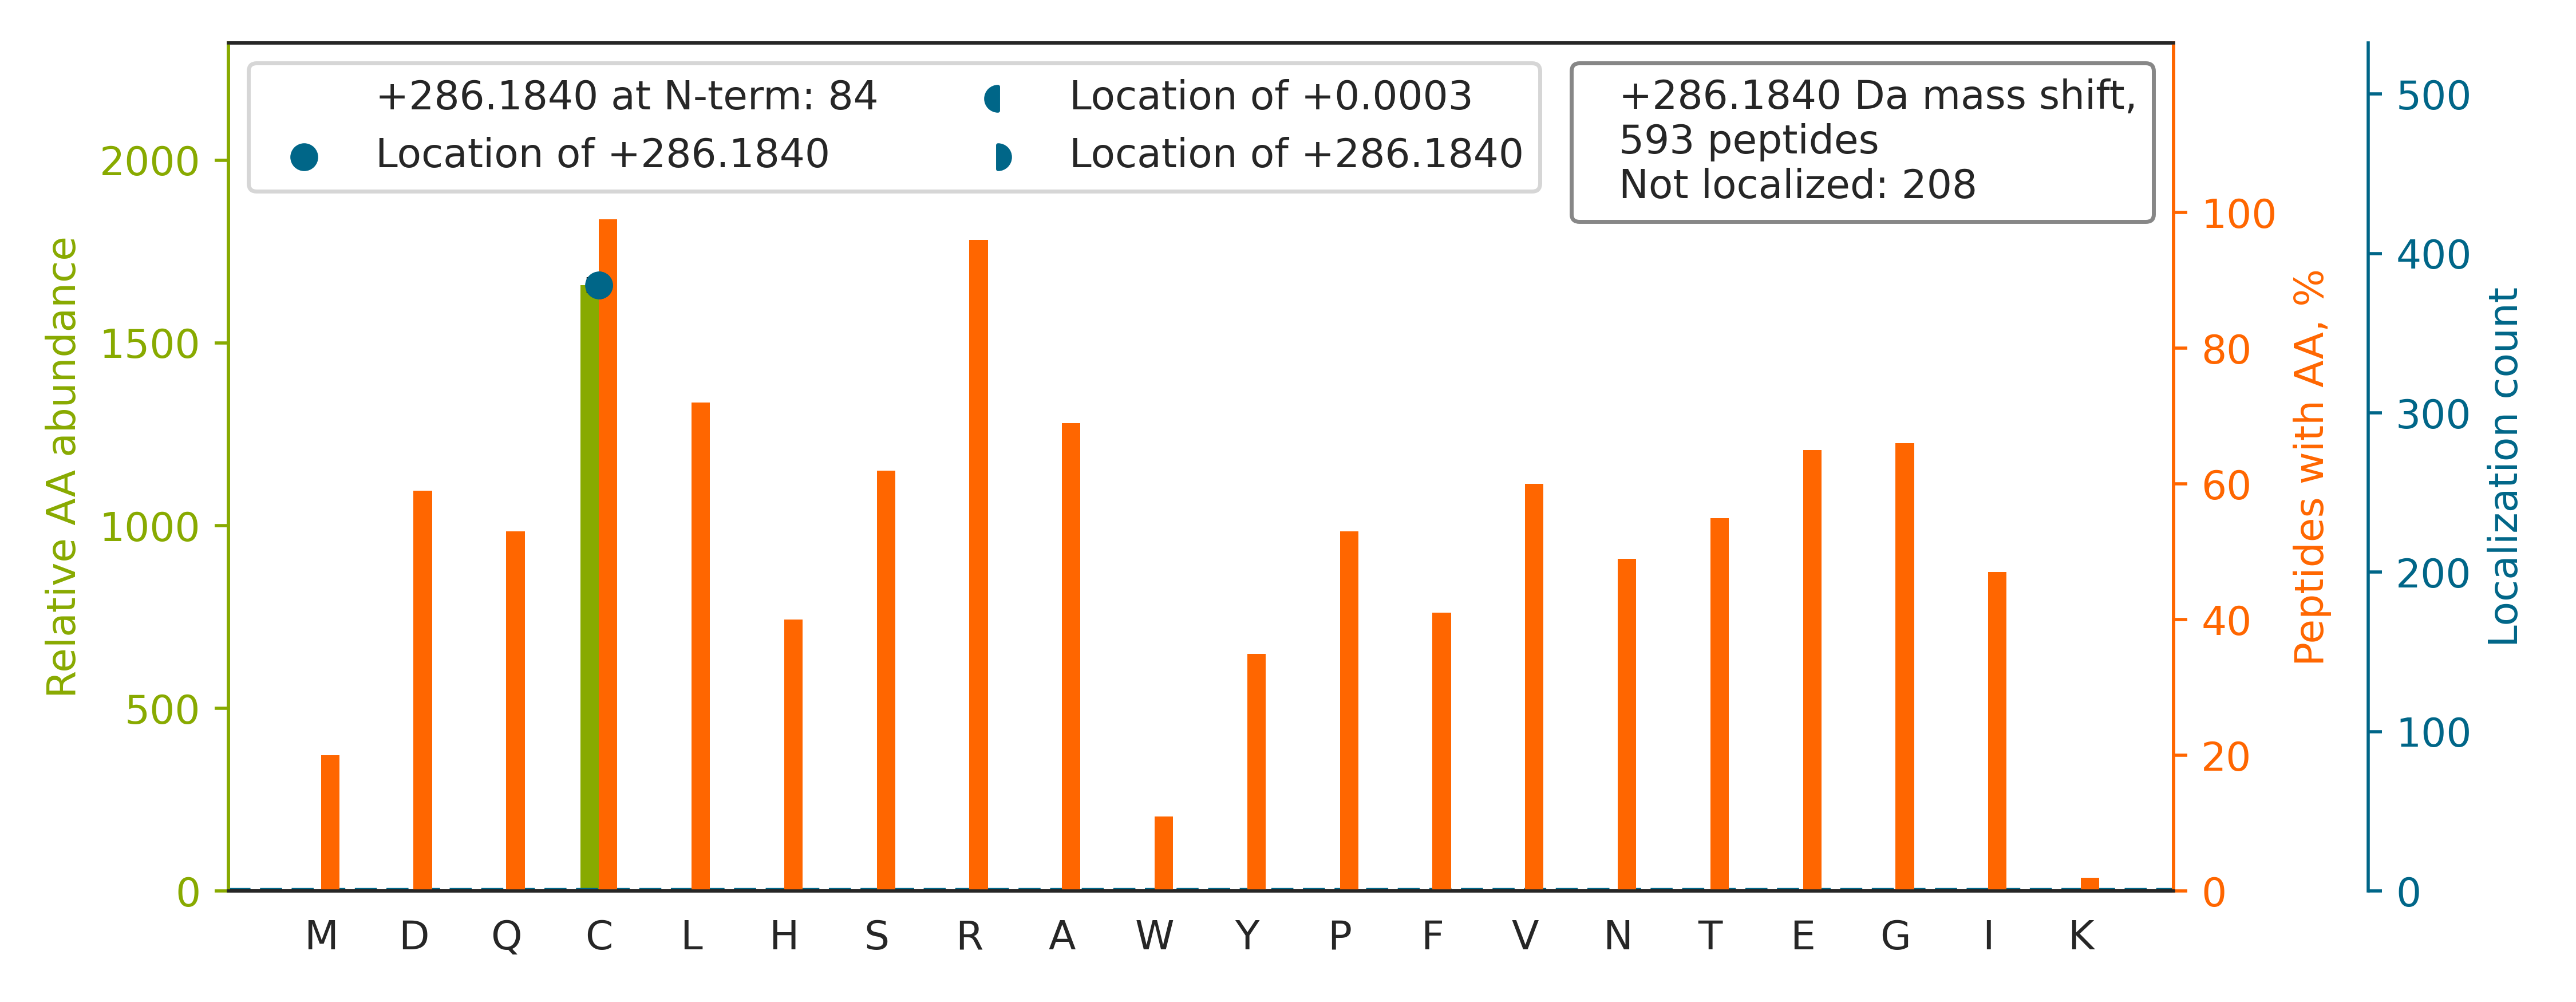

The table this chart was drawn from, first rows:
top isoform	localization score	spectrum
TVEC[+286]EEGSEDDESLREMVELAAQR	1.0	Exp1_Rep1_Frac2.30414.30414.3
EGCEAIVDTGTSLMVGPVDEVR		Exp1_Rep1_Frac2.31679.31679.2
SGGGGGGGGCGGGGGVSSLR		Exp1_Rep1_Frac2.9400.9400.2
ACLISLGYDVENDRQGEAEFNR		Exp1_Rep1_Frac3.28621.28621.3
FTLDC[+286]THPVEDGIMDAANFEQFLQER	1.0	Exp1_Rep1_Frac4.34698.34698.3
AC[+286]ANPAAGSVILLENLR	1.0	Exp1_Rep1_Frac6.31085.31085.2
GSSGGGCFGGSSGGYGGLGGFGGGSFR		Exp1_Rep1_Frac7.25773.25773.3
LLVSMC[+286]QGNRDENQSINHQMAQEDAQR	1.0	Exp1_Rep1_Frac6.18542.18542.4
CASQSGMTAYGTR		Exp1_Rep1_Frac4.11533.11533.2
DCGATWVVLGHSER		Exp1_Rep1_Frac4.20873.20873.2
EYGSCSHHYQQLLQSLEQGAQEESR		Exp1_Rep1_Frac5.24274.24274.4
AC[+286]MLTTATAHDGDVNVISWSR	1.0	Exp1_Rep1_Frac7.26071.26071.3
TNCNVAVINVGAPAAGMNAAVR		Exp1_Rep1_Frac7.24901.24901.3
CAPGVVGPAEADIDFDIIR		Exp1_Rep1_Frac3.32740.32740.2
VC[+286]NFLASQVPFPSR	1.0	Exp1_Rep1_Frac8.30053.30053.2
SCTVLNVEGDALGAGLLQNYVDR		Exp1_Rep1_Frac4.33598.33598.3
TREEECHFYAGGQVYPGEASR		Exp1_Rep1_Frac2.15286.15286.3
LCNLEEGSPGSGTYTR		Exp1_Rep1_Frac3.20862.20862.2
ELC[+286]GPWPSHQLLTNQLQR	1.0	Exp1_Rep1_Frac7.25037.25037.3
THCLALQEALGPGPGPTGDDDYSR		Exp1_Rep1_Frac3.23789.23789.3
NEC[+286]DPALALLSDYVLHNSNTMR	1.0	Exp1_Rep1_Frac6.33175.33175.3
C[+286]SVLAAANSVFGR	1.0	Exp1_Rep1_Frac8.27932.27932.2
AESCGSGNSTGYQIR		Exp1_Rep1_Frac2.12102.12102.2
TSCGSPNYAAPEVISGR		Exp1_Rep1_Frac3.19967.19967.2
TCETGEPMEAESGDTSSEGPAQVYLPGR		Exp1_Rep1_Frac2.25454.25454.3
CQVFEETQIGGER		Exp1_Rep1_Frac2.21145.21145.2
LDPQCWGVNVQPYSGSPANFAVYTALVEPHGR		Exp1_Rep1_Frac7.32632.32632.4
C[+286]LTTDEYDGHSTYPSHQYQ	1.0	Exp1_Rep1_Frac6.16084.16084.3
C[+286]PNPEEGESVLELSLR	1.0	Exp1_Rep1_Frac2.29720.29720.2
CASQVGMTAPGTR		Exp1_Rep1_Frac5.12662.12662.2
AC[+286]LISLGYDVENDR	1.0	Exp1_Rep1_Frac4.30146.30146.2
ALCGFTEAAAQAAYLVGVSDPNSQAGQQGLVEPTQFAR		Exp1_Rep1_Frac7.33871.33871.4
AVC[+286]MLSNTTAVAEAWAR	1.0	Exp1_Rep1_Frac7.30376.30376.2
EC[+286]REPELGLEELLR	1.0	Exp1_Rep1_Frac2.28627.28627.3
TYFSCTSAHTSTGDGTAMITR		Exp1_Rep1_Frac7.18023.18023.3
CEGINISGNFYR		Exp1_Rep1_Frac4.24102.24102.2
C[+286]TVFHGAQVEDAFR	1.0	Exp1_Rep1_Frac7.19618.19618.3
TFCGTPEYLAPEVLEDNDYGR		Exp1_Rep1_Frac2.32006.32006.3
TPEQC[+286]PSVVSLLSESYNPHVR	1.0	Exp1_Rep1_Frac8.26807.26807.3
DDEC[+286]PVVNAYATLIENDSNPEVR	1.0	Exp1_Rep1_Frac2.32812.32812.3
AEPPQCTSLAWSADGQTLFAGYTDNLVR		Exp1_Rep1_Frac5.33175.33175.3
VDEFPLC[+286]GHMVSDEYEQLSSEALEAAR	1.0	Exp1_Rep1_Frac2.33003.33003.4
GITNLCVIGGDGSLTGANLFR		Exp1_Rep1_Frac8.31848.31848.2
EVFSSC[+286]SSEVVLSGDDEEYQR	1.0	Exp1_Rep1_Frac2.26763.26763.3
SLLC[+286]GEDEAADENPESQEMLEEQLVR	1.0	Exp1_Rep1_Frac2.31398.31398.3
AALANLCIGDVITAIDGENTSNMTHLEAQNR		Exp1_Rep1_Frac5.33362.33362.3
QCGQVAAAAAAQPPASHGPER		Exp1_Rep1_Frac3.11608.11608.3
C[+286]PASEPGLDATTASESR	1.0	Exp1_Rep1_Frac1.16637.16637.2
C[+286]AGPTPEAELQALAR	1.0	Exp1_Rep1_Frac3.27184.27184.2
SC[+286]QMNLVADLVQEVQQAR	1.0	Exp1_Rep1_Frac5.34412.34412.3
TAEC[+286]ETSEADNILLAGHLR	1.0	Exp1_Rep1_Frac2.24594.24594.3
C[+286]GDLLAASQVVNR	1.0	Exp1_Rep1_Frac5.22997.22997.2
QEC[+286]GEPALPSASEEQVAQDTEEVFR	1.0	Exp1_Rep1_Frac1.30416.30416.3
LC[+286]GDTSLNNMQR	1.0	Exp1_Rep1_Frac4.18340.18340.2
ANC[+286]SDNEFTQALTAAIPPESLTR	1.0	Exp1_Rep1_Frac4.32546.32546.3
AEC[+286]RPAASENYMR	1.0	Exp1_Rep1_Frac2.9968.9968.3
SEC[+286]LNNIGDSSPLIR	1.0	Exp1_Rep1_Frac4.24570.24570.2
VTEAPCYPGAPSTEASGQTGPQEPTSAR		Exp1_Rep1_Frac2.20563.20563.3
CFGTGAAGNR		Exp1_Rep1_Frac6.9978.9978.2
GAFC[+286]DLVWSDPEDVDTWAISPR	1.0	Exp1_Rep1_Frac4.35042.35042.3
... 533 more rows
